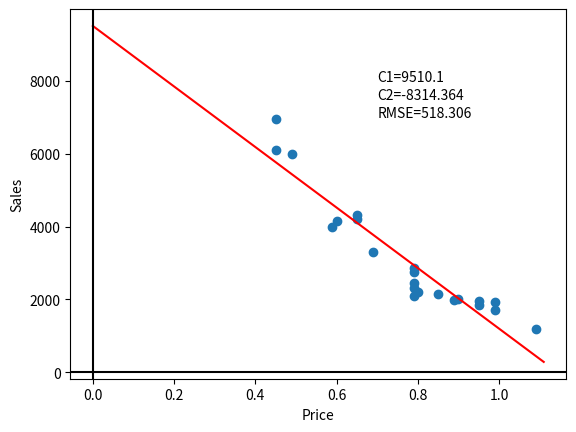
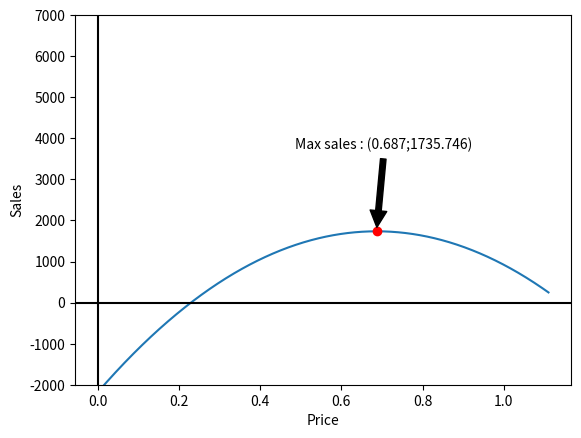

These charts were generated, in order, by the following Python code:
#-*- coding: utf-8 -
import numpy as np
import matplotlib.pyplot as plt
from numpy.linalg import *

def normEquations(A,b,x):
    b= b
    x =x
    A=A
    lstsqr = lstsq(A,b)
    x_c = lstsqr[0]
    res = b-A*x_c
    rmse = norm(res,2)/np.sqrt(len(x))
    c1 = x_c.item(0)
    c2=x_c.item(1)
    print ("C1=",c1,"   C2=", c2)
    print("RMSE=",rmse)
    return c1,c2, rmse

def plotA(b,x,c1,c2,rmse):
    x_c = np.linspace(0,1.11,num=1000)
    y=c2*x_c+c1
    plt.plot(x,b,'o')
    plt.plot(x_c,y,'r')
    #plt.grid(True, which='both')
    k = 'C1='+str(round(c1,3))
    m= 'C2='+str(round(c2,3))
    r = 'RMSE='+str(round(rmse,3))
    plt.text(0.7,7000,r)
    plt.text(0.7,7500,m)
    plt.text(0.7,8000,k)
    plt.axhline(y=0, color='k')
    plt.axvline(x=0, color='k')
    plt.xlabel('Price')
    plt.ylabel('Sales')

def plotB(b,x,c1,c2):
    x_c = np.linspace(0,1.11,num=1000)
    y=(c2*x_c+c1)*(x_c-0.23)
    fig =plt.figure()
    plt.plot(x_c,y)
    m = np.amax(y)
    xMax = x_c[np.argmax(y)]
    plt.plot(xMax,m,'ro')
    cords = 'Max sales : ('+str(round(xMax,3))+';'+ str(round(m,3))+ ')'
    plt.annotate(cords, xy=(xMax,m ), xytext=(xMax-0.2, m+2000),
            arrowprops=dict(facecolor='black', shrink=0.05))
    #plt.grid(True, which='both')
    plt.axhline(y=0, color='k')
    plt.axvline(x=0, color='k')
    plt.ylim(-2000,7000)
    plt.xlabel('Price')
    plt.ylabel('Sales')

def exercise4_1():
    b= np.matrix([3980, 2200, 1850, 6100, 2100, 1700, 2000, 4200, 2440, 3300, 2300,6000,1190,1960,2760,4330,6960,4160,1990,2860,1920,2160]).T
    x =np.array([0.59,0.80,0.95,0.45,0.79,0.99,0.90,0.65,0.79,0.69,0.79,0.49,1.09,0.95,0.79,0.65,0.45,0.60,0.89,0.79,0.99,0.85])
    A= np.matrix([x,x]).T
    for i in range(len(x)):
        A[i,0]=1
    c1,c2,rmse = normEquations(A,b,x)
    plotA(b,x,c1,c2,rmse)
    plotB(b,x,c1,c2)
    plt.show()

exercise4_1()
